pico-8 play session: mixed d-pad (fixed 12-tick cycle)

[t = 4 s] mixed d-pad (1.2s cycle ×~3): → ← ↑ ↓ + 🅾/❎ taps, ~4s
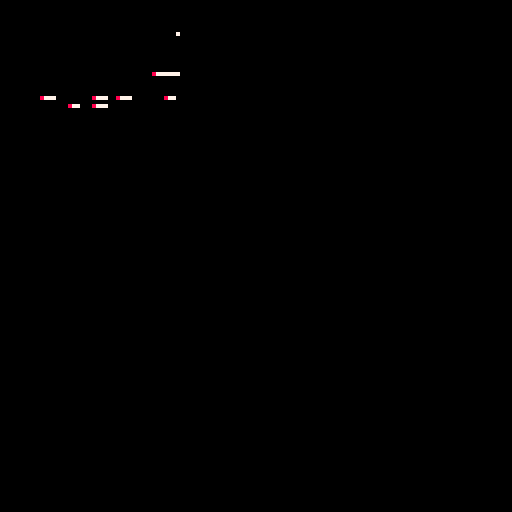
[t = 6 s] mixed d-pad (1.2s cycle ×~5): → ← ↑ ↓ + 🅾/❎ taps, ~6s
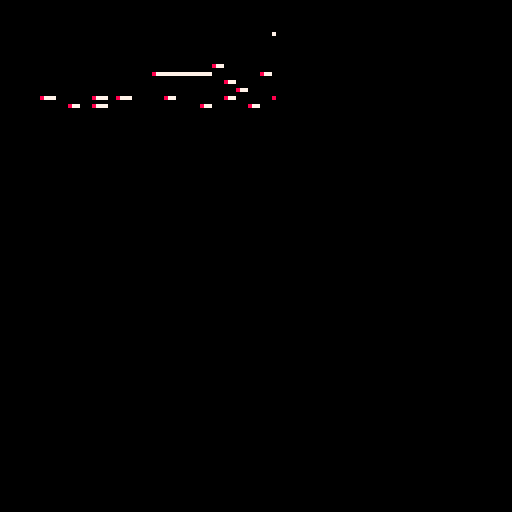
[t = 8 s] mixed d-pad (1.2s cycle ×~6): → ← ↑ ↓ + 🅾/❎ taps, ~8s
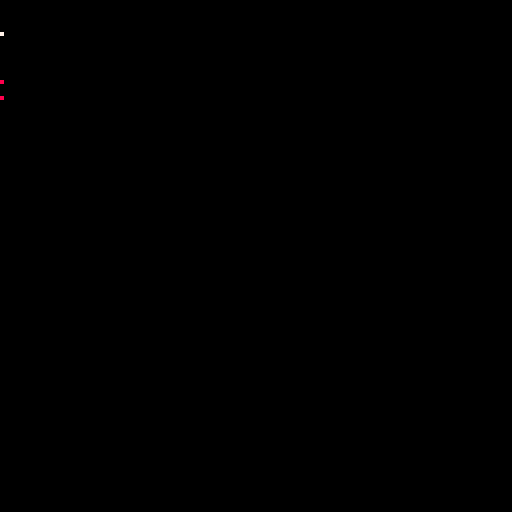

pico-8 cartridge
version 16
__lua__
function _init()
	cls()
	x = 0
end 

function _update()

end 

function _draw()

	pset (x-1, 8, 0)
	pset (x, 8, 7)

	for n=0,5 do
 	if (btn(n))	pset (x, 16 + n * 2, 7)
 	if (btnp(n))	pset (x,16 + n * 2, 8)
	end
	
	x+=1
	if (x > 127) then 
		x = 0
		cls()
	end

end 
